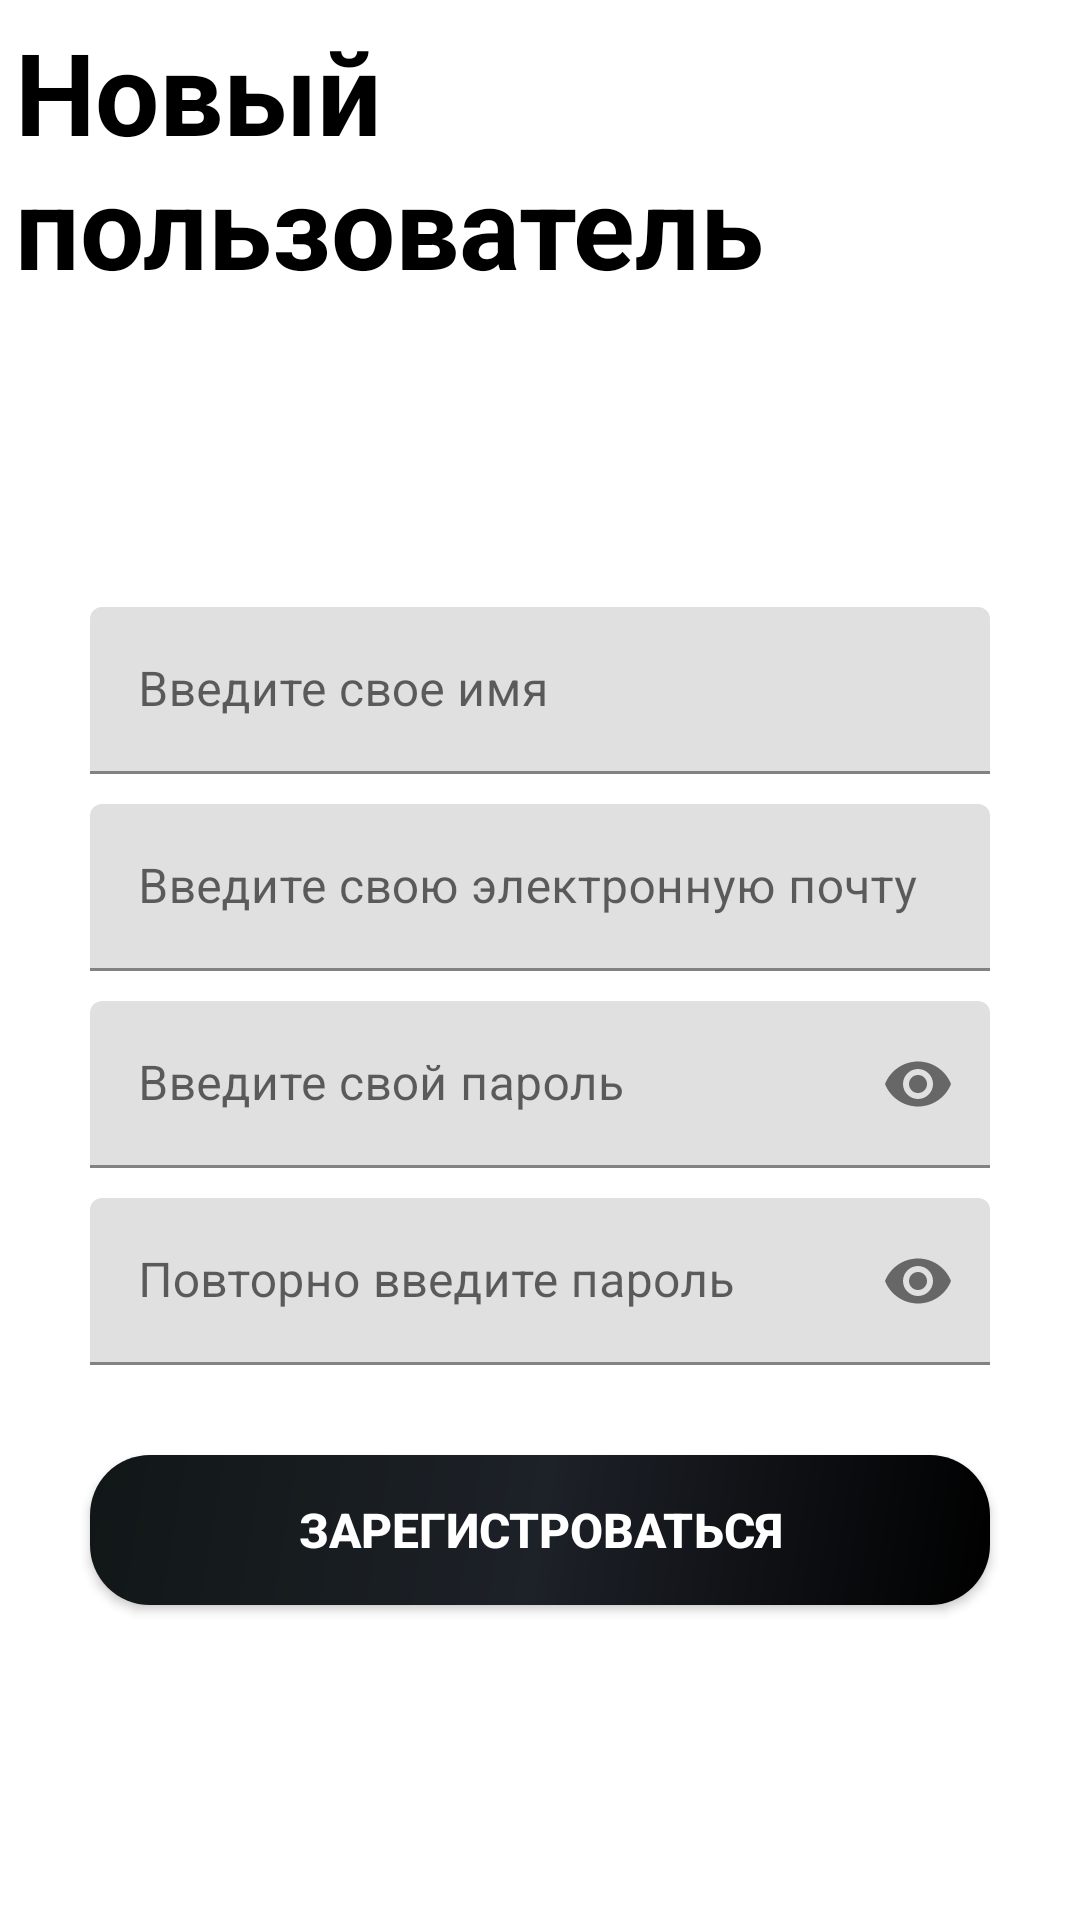

Reconstruct the res/layout file that produces this screen, plus the resources it refers to.
<!-- AndroidManifest.xml: application theme Theme.NotesV2 -->
<!-- res/layout/fragment_sign_up.xml -->
<?xml version="1.0" encoding="utf-8"?>
<layout xmlns:android="http://schemas.android.com/apk/res/android"
    xmlns:tools="http://schemas.android.com/tools"
    xmlns:app="http://schemas.android.com/apk/res-auto">

    <data>

    </data>

    <FrameLayout
        android:layout_width="match_parent"
        android:layout_height="match_parent"
        tools:context=".Fragments.SignUpFragment">

        <androidx.constraintlayout.widget.ConstraintLayout
            android:layout_width="match_parent"
            android:layout_height="match_parent">

            <ProgressBar
                android:id="@+id/progressbar"
                android:layout_width="wrap_content"
                android:layout_height="wrap_content"
                android:layout_above="@+id/gotologin"
                android:layout_below="@+id/signup"
                android:layout_centerHorizontal="true"
                android:layout_marginTop="15dp"
                android:layout_marginBottom="15dp"
                android:visibility="invisible"
                app:layout_constraintStart_toStartOf="parent"
                app:layout_constraintEnd_toEndOf="parent"
                app:layout_constraintTop_toBottomOf="@+id/signup"
                app:layout_constraintBottom_toTopOf="@+id/gotologin"
                android:indeterminateTint="?attr/colorOnSecondary">

            </ProgressBar>


            <LinearLayout
                android:id="@+id/linearLayout"
                android:layout_width="match_parent"
                android:layout_height="wrap_content"
                android:orientation="vertical"
                app:layout_constraintTop_toTopOf="parent"
                app:layout_constraintStart_toStartOf="parent"
                app:layout_constraintEnd_toEndOf="parent"
                android:padding="5dp">

                <TextView
                    android:layout_width="match_parent"
                    android:layout_height="wrap_content"
                    android:text="Новый пользователь"
                    android:textColor="?attr/colorOnSecondary"
                    android:textSize="38sp"
                    android:textStyle="bold">

                </TextView>




            </LinearLayout>

            <ImageView
                android:id="@+id/deverse_logo"
                android:layout_width="150dp"
                android:layout_height="150dp"
                android:src="@drawable/note_icon"
                app:layout_constraintBottom_toTopOf="@+id/linearLayout2"
                app:layout_constraintEnd_toEndOf="parent"
                app:layout_constraintStart_toStartOf="parent"
                app:layout_constraintTop_toBottomOf="@+id/linearLayout"
                tools:ignore="ContentDescription"
                android:scaleType="centerCrop">

            </ImageView>

            <LinearLayout
                android:id="@+id/linearLayout2"
                android:layout_width="match_parent"
                android:layout_height="wrap_content"
                android:orientation="vertical"
                app:layout_constraintBottom_toTopOf="@+id/signup"
                app:layout_constraintEnd_toEndOf="parent"
                app:layout_constraintStart_toStartOf="parent"
                app:layout_constraintTop_toBottomOf="@id/deverse_logo">

                <com.google.android.material.textfield.TextInputLayout
                    android:id="@+id/name"
                    android:layout_width="match_parent"
                    android:layout_height="wrap_content"
                    android:layout_above="@+id/profession"
                    android:layout_marginLeft="30dp"
                    android:layout_marginRight="30dp"
                    android:layout_marginBottom="10dp">

                    <EditText
                        android:id="@+id/signupname"
                        android:layout_width="match_parent"
                        android:layout_height="wrap_content"
                        android:hint="Введите свое имя"
                        android:inputType="textPersonName">

                    </EditText>


                </com.google.android.material.textfield.TextInputLayout>


                <com.google.android.material.textfield.TextInputLayout
                    android:id="@+id/email"
                    android:layout_width="match_parent"
                    android:layout_height="wrap_content"
                    android:layout_above="@+id/centerline2"
                    android:layout_marginLeft="30dp"
                    android:layout_marginRight="30dp"
                    android:layout_marginBottom="5dp">

                    <EditText
                        android:id="@+id/signupemail"
                        android:layout_width="match_parent"
                        android:layout_height="wrap_content"
                        android:hint="Введите свою электронную почту"
                        android:inputType="textEmailAddress">

                    </EditText>


                </com.google.android.material.textfield.TextInputLayout>

                <com.google.android.material.textfield.TextInputLayout
                    android:id="@+id/password"
                    android:layout_width="match_parent"
                    android:layout_height="wrap_content"
                    android:layout_below="@+id/email"
                    android:layout_marginLeft="30dp"
                    android:layout_marginTop="5dp"
                    android:layout_marginRight="30dp"
                    app:passwordToggleEnabled="true">

                    <EditText
                        android:id="@+id/signuppassword"
                        android:layout_width="match_parent"
                        android:layout_height="wrap_content"
                        android:hint="Введите свой пароль"
                        android:inputType="textPassword">

                    </EditText>


                </com.google.android.material.textfield.TextInputLayout>

                <com.google.android.material.textfield.TextInputLayout
                    android:id="@+id/repassword"
                    android:layout_width="match_parent"
                    android:layout_height="wrap_content"
                    android:layout_below="@+id/password"
                    android:layout_marginLeft="30dp"
                    android:layout_marginTop="10dp"
                    android:layout_marginRight="30dp"
                    app:passwordToggleEnabled="true">

                    <EditText
                        android:id="@+id/signuprepassword"
                        android:layout_width="match_parent"
                        android:layout_height="wrap_content"
                        android:hint="Повторно введите пароль"
                        android:inputType="textPassword">

                    </EditText>


                </com.google.android.material.textfield.TextInputLayout>


            </LinearLayout>


            <android.widget.Button
                android:id="@+id/signup"
                android:layout_width="match_parent"
                android:layout_height="50dp"
                android:layout_marginLeft="30dp"
                android:layout_marginTop="30dp"
                android:layout_marginRight="30dp"
                android:background="@drawable/sign_in_bg"
                android:text="Зарегистроваться"
                android:textColor="@color/white"
                android:textSize="16sp"
                android:textStyle="bold"
                app:layout_constraintTop_toBottomOf="@+id/linearLayout2"
                app:layout_constraintStart_toStartOf="parent"
                app:layout_constraintEnd_toEndOf="parent"
                app:layout_constraintBottom_toTopOf="@id/progressbar">

            </android.widget.Button>


            <android.widget.Button
                android:id="@+id/gotologin"
                android:layout_width="match_parent"
                android:layout_height="50dp"
                android:layout_alignParentBottom="true"
                android:layout_marginLeft="30dp"
                android:layout_marginRight="30dp"
                android:layout_marginBottom="30dp"
                android:background="@drawable/google_button_bg"
                android:text="Вы зарегистрованы? Войти"
                android:textColor="@color/white"
                android:textSize="16sp"
                android:textStyle="bold"
                app:layout_constraintBottom_toBottomOf="parent"
                app:layout_constraintStart_toStartOf="parent"
                app:layout_constraintEnd_toEndOf="parent"
                app:layout_constraintTop_toBottomOf="@+id/progressbar">

            </android.widget.Button>


        </androidx.constraintlayout.widget.ConstraintLayout>


    </FrameLayout>
</layout>
<!-- resources referenced by this layout -->
<resources>
  <!-- drawable sign_in_bg (drawable) -->
  <?xml version="1.0" encoding="utf-8"?>
  <shape xmlns:android="http://schemas.android.com/apk/res/android">
  
      <corners
          android:radius="20dp">
  
      </corners>
  
      <gradient
          android:startColor="#000000"
          android:centerColor="#1D2128"
          android:endColor="#111717"
          android:angle="135"/>
  
  </shape>
  <style name="Theme.NotesV2" parent="Theme.MaterialComponents.DayNight.NoActionBar">
          
          <item name="colorPrimary">@color/white</item>
          <item name="colorPrimaryVariant">@color/purple_700</item>
          <item name="colorOnPrimary">@color/white</item>
          
          <item name="colorSecondary">@color/teal_200</item>
          <item name="colorSecondaryVariant">@color/teal_700</item>
          <item name="colorOnSecondary">@color/black</item>
          
          <item name="android:statusBarColor" tools:targetApi="l">@color/transparent</item>
          <item name="backgroundColor">@color/transparent</item>
          <item name="android:navigationBarColor">@color/transparent</item>
          <item name="color">#EAEFF3</item>
          
  
  
  
      </style>
  <!-- not gathered from this repository: default colours our renderer supplied (Android Studio template values) -->
  <color name="purple_700">#FF3700B3</color>
  <color name="teal_200">#FF03DAC5</color>
  <color name="teal_700">#FF018786</color>
  <color name="black">#FF000000</color>
  <color name="white">#FFFFFFFF</color>
</resources>
